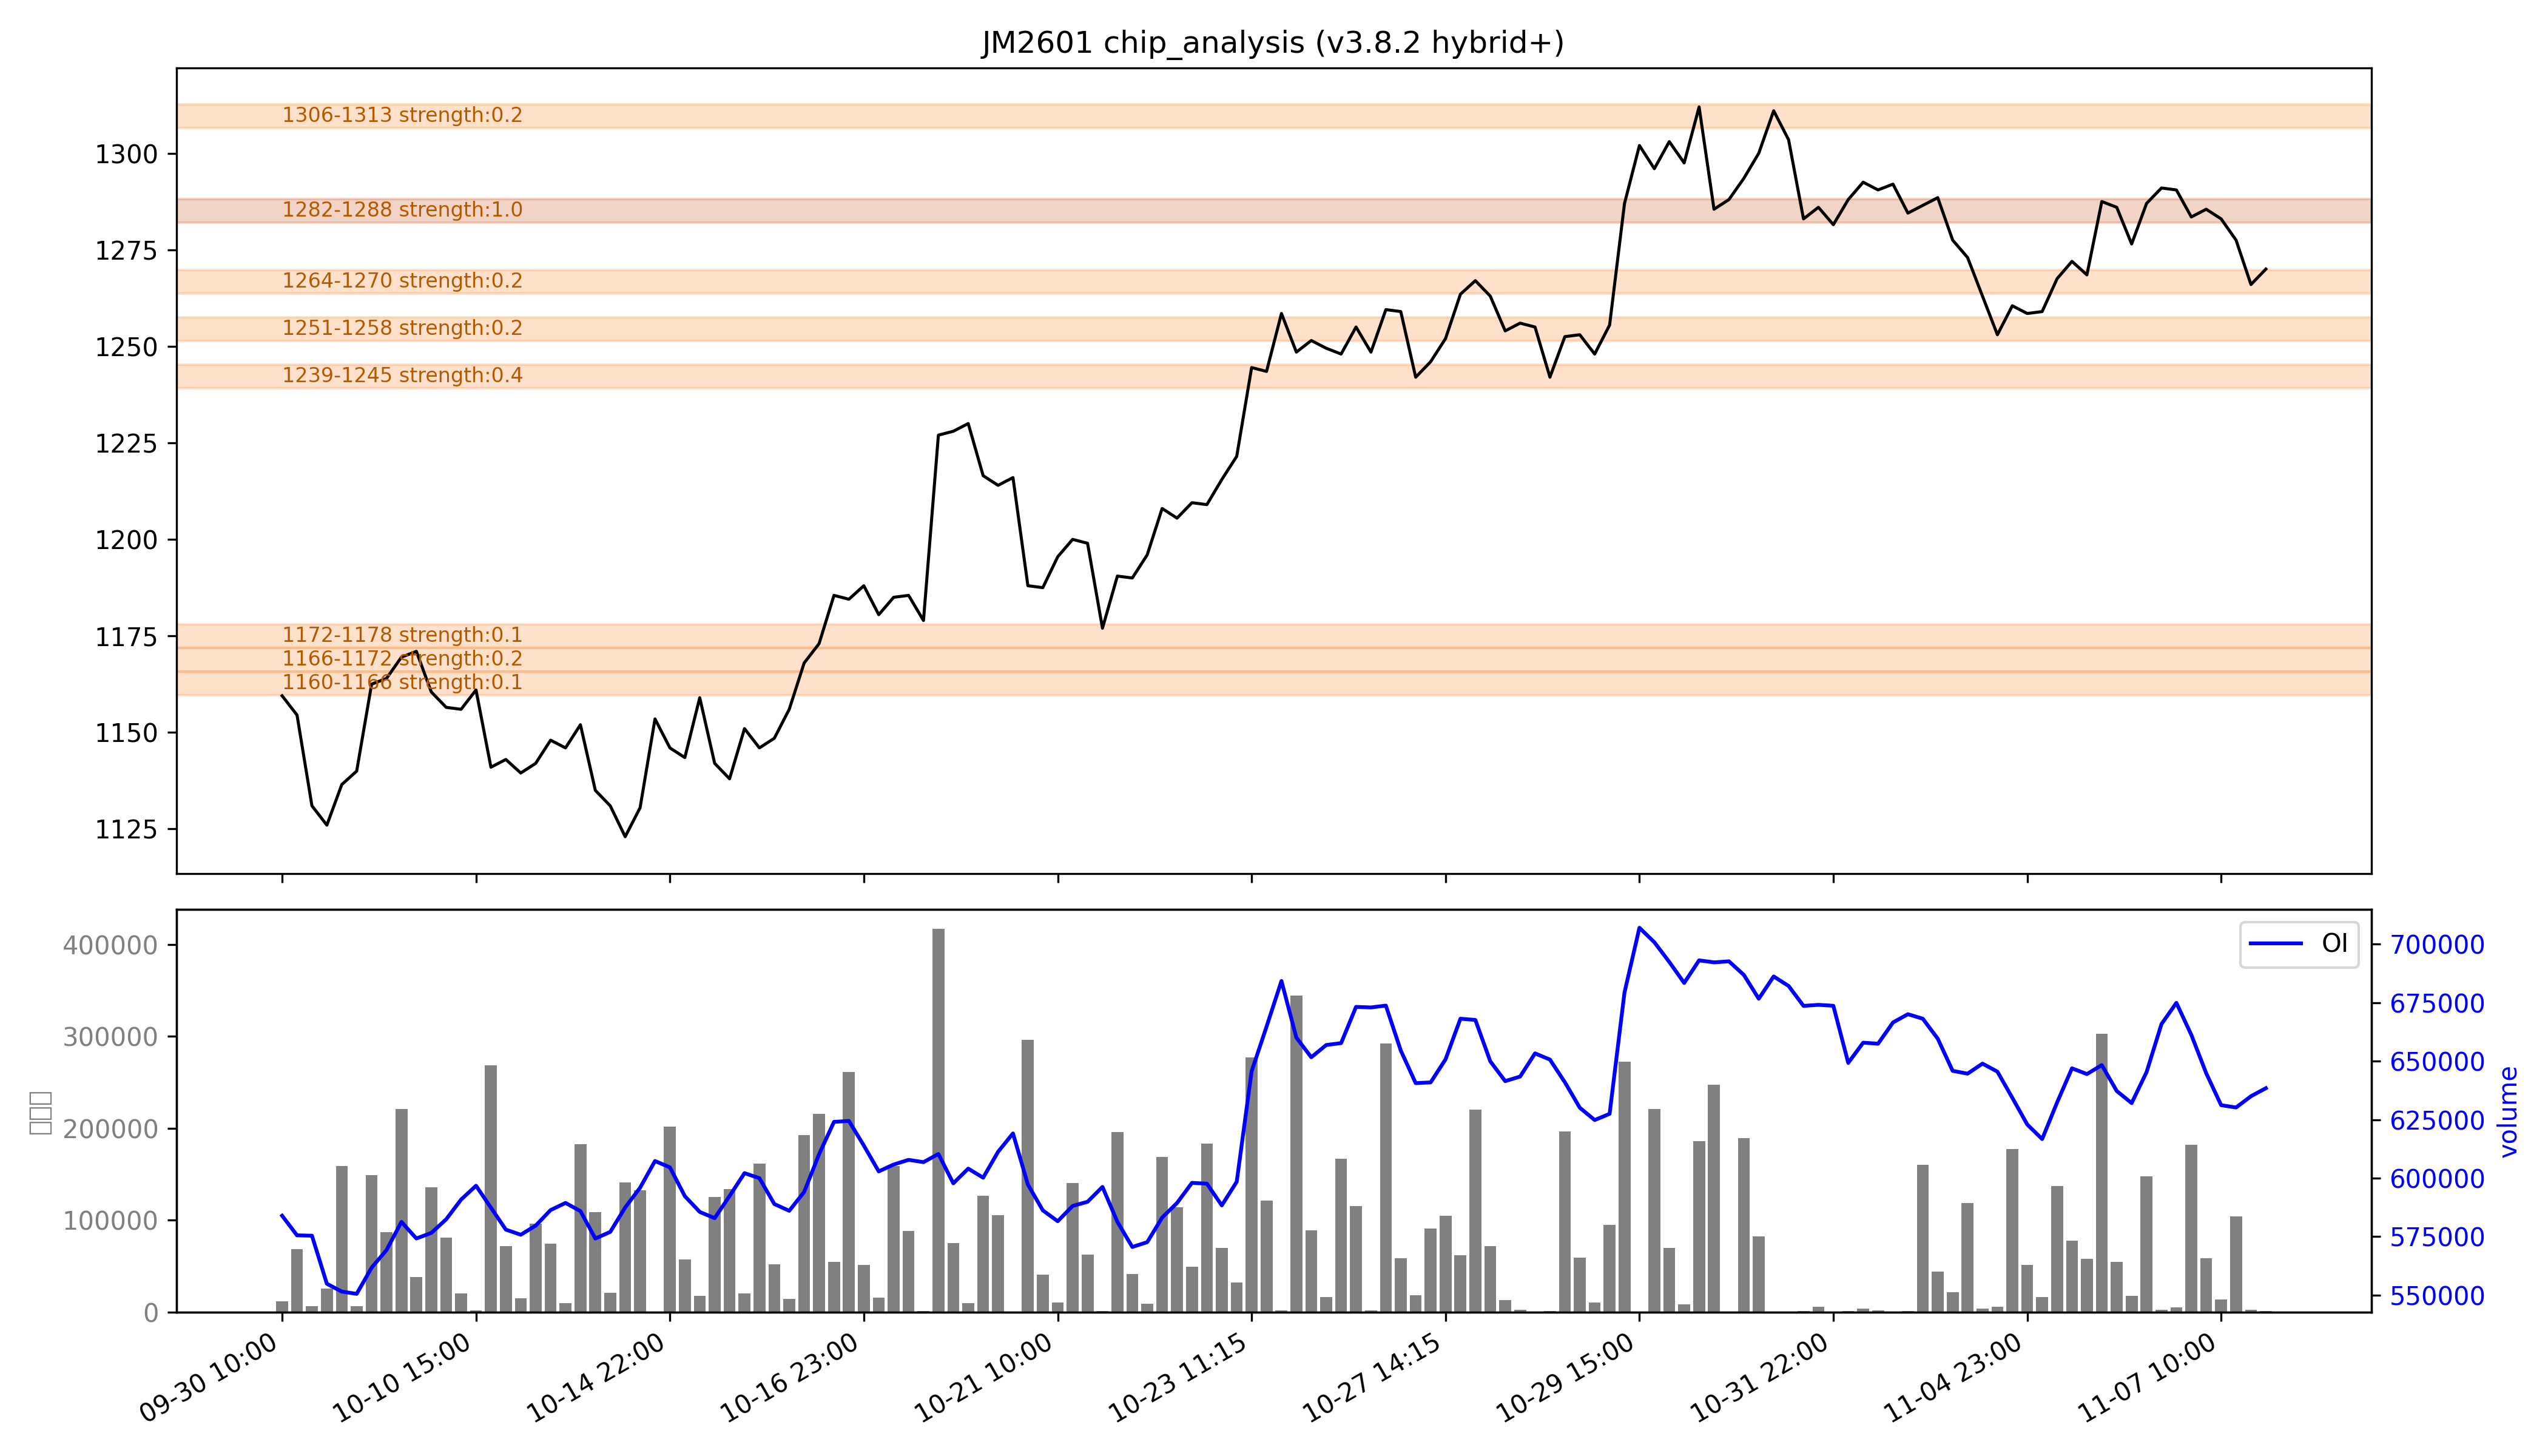

The table this chart was drawn from, first rows:
low, high, recent_strength, all_strength, avg_strength, persistent, zone_type
1160, 1166, 0.0, 0.2, 0.1, False, 短期区
1166, 1172, 0.0, 0.3, 0.2, False, 短期区
1172, 1178, 0.0, 0.3, 0.1, False, 短期区
1239, 1245, 0.0, 强：0.8, 强：0.4, False, 短期区
1251, 1258, 0.1, 0.2, 0.2, False, 短期区
1264, 1270, 强：0.2, 0.2, 0.2, False, 短期区
1282, 1288, 强：1.0, 强：1.0, 强：1.0, True, 持久区
1306, 1313, 0.2, 0.2, 0.2, False, 短期区
